The GitHub repository autumn-tilley/Cartoon-Classification-Exploration contains a labelled image folder "15_Scene_Cartoon" with 15 categories: bedroom, coast, forest, highway, industrial, inside city, kitchen, living room, mountain, office, open country, store, street, suburb, tall building. Examples follow, each with its label.

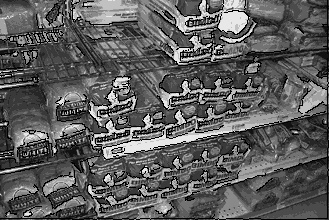
Label: store

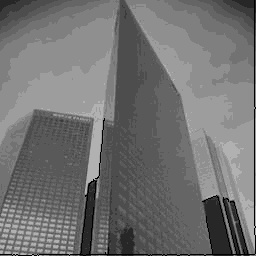
Label: tall building

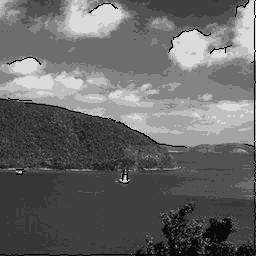
Label: coast

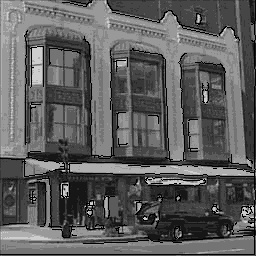
Label: inside city

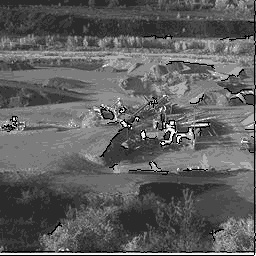
Label: open country

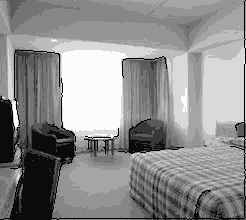
Label: bedroom
